Run: headless pygame with SDL's dummy video driver; simulated clock (each Clock.tick advances the game by its frame time, no real sleeping); random seed 0; keys injected as events and as key.get_pressed() state; no mouse input.
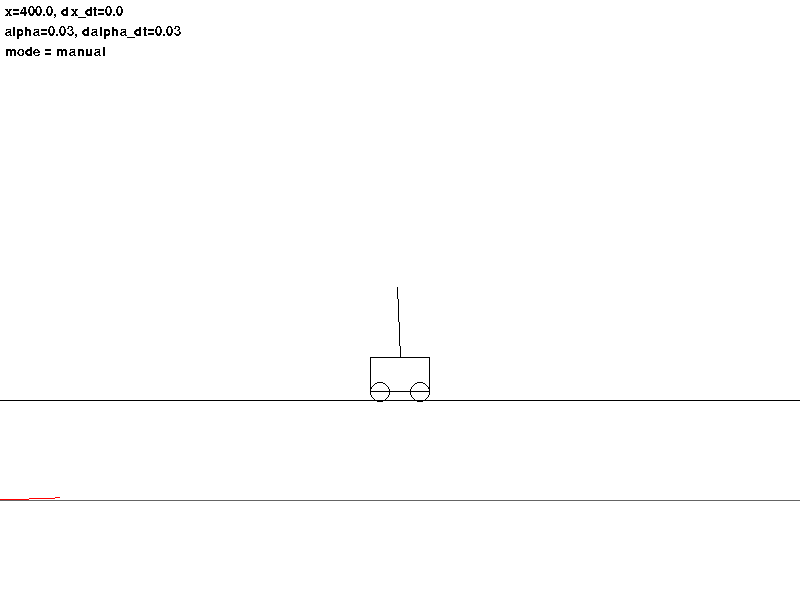
Frame 1 of 4 · flips 1–60 · no input
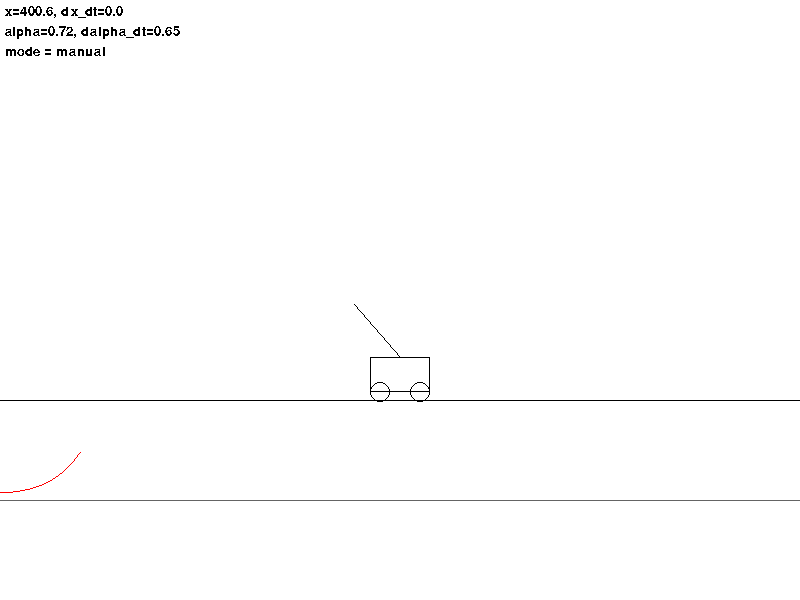
Frame 2 of 4 · flips 61–180 · tapped SPACE, RETURN · held RIGHT (→), D
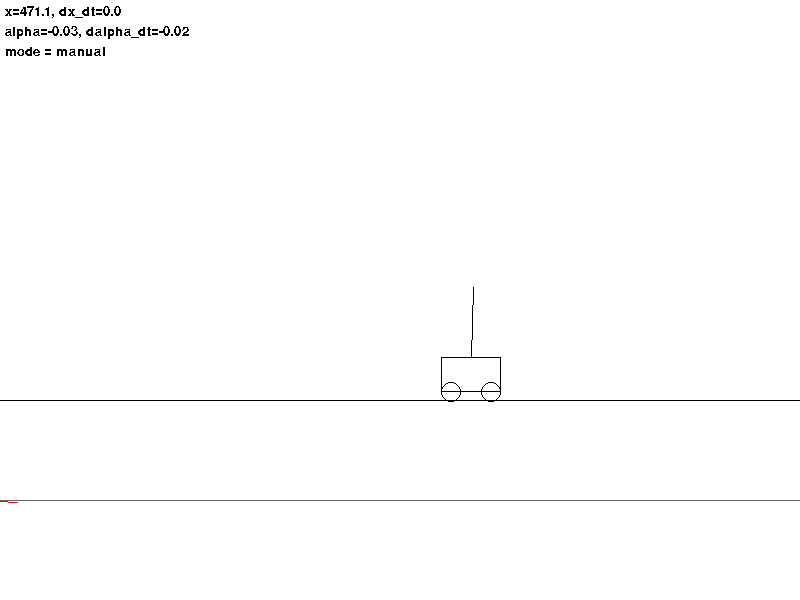
Frame 3 of 4 · flips 181–300 · held DOWN (↓), S
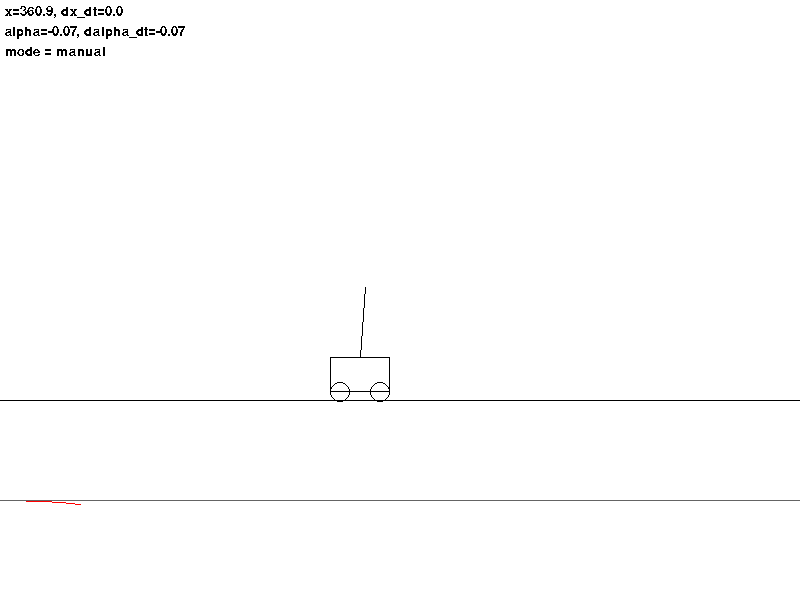
Frame 4 of 4 · flips 301–420 · held LEFT (←), A, UP (↑), W

The pygame program that drew these frames:

#S. Diane, 2025
import pygame, sys, math, numpy as np

WIN_SIZE=(800, 600)
SURFACE_Y= WIN_SIZE[1] * 2 / 3
MAX_ANG = 1 #предельный угол отклонения маятника

pygame.font.init()
def draw_text(screen, x, y, text, sz=20): #отрисовка текста
    font = pygame.font.SysFont('Comic Sans MS', sz)
    screen.blit(font.render(text,  False, (0, 0, 0)), (x, y))

def draw_plot(screen, vals, vmin, vmax, scale, color=(0,0,255)): #отрисовка графика
    y0 = WIN_SIZE[1] - scale/2
    for i in range(1, len(vals)):
        v1, v2, k=vals[i-1], vals[i], -scale/(vmax-vmin)
        pygame.draw.line(screen, color, (i - 1, y0 + k * v1), (i, y0 + k * v2))
    pygame.draw.line(screen, (100,100,100), (0, y0), (WIN_SIZE[0], y0 ))

def discretize(val, ranges, vals): #дискретизация параметра системы
    for i, r in enumerate(ranges):
        if r[0]<=val<r[1]: return vals[i]
    return -1

class Cart:
    def __init__(self):
        self.x, self.y, self.v, self.a= WIN_SIZE[0] / 2, SURFACE_Y - 25, 0, 0 #положение, скорость, ускорение
        self.control=0
        self.alpha=0.01 #угол балки
        self.dalpha_dt=0 #скорость падения
        self.dalpha_d2t=0 #ускорение падения
        self.bar_len=70 #длина балки
    def draw(self, screen):
        pygame.draw.line(screen, (0,0,0), (0,SURFACE_Y), (WIN_SIZE[0], SURFACE_Y), 1)
        w,h=60,35
        x1,x2=self.x-w/2, self.x+w/2
        y1,y2=self.y-h/2, self.y+h/2
        pygame.draw.rect(screen, (0,0,0), [x1, y1, x2-x1, y2-y1], 1)
        wheel_x1, wheel_x2 = self.x - w / 3, self.x + w / 3
        wheel_y1 = wheel_y2 = self.y + h / 2
        pygame.draw.circle(screen, (0,0,0), [wheel_x1, wheel_y1], 10, 1)
        pygame.draw.circle(screen, (0,0,0), [wheel_x2, wheel_y2], 10, 1)
        bar_x, bar_y = self.x, self.y - h / 2
        s,c=math.sin(self.alpha+math.pi/2), math.cos(self.alpha+math.pi/2)
        bar_x2, bar_y2 = bar_x + self.bar_len * c, bar_y - self.bar_len * s
        pygame.draw.line(screen, (0,0,0), (bar_x, bar_y), (bar_x2, bar_y2), 1)
    def simulate(self, dt):
        self.a=90*self.control
        self.v+=self.a * dt
        self.x += self.v * dt
        self.dalpha_d2t=0.9*math.sin(self.alpha) + 0.01*self.a*math.cos(self.alpha)
        self.dalpha_dt+=self.dalpha_d2t * dt
        self.alpha += self.dalpha_dt * dt
        self.alpha = min(MAX_ANG, max(-MAX_ANG, self.alpha))
    def control_expert(self):
        dxCart= WIN_SIZE[0] / 2 - self.x
        if self.alpha<-0.01:
            self.control=1
            if dxCart>0 and abs(self.alpha)>0.3:  self.control+= 0.1*dxCart
        elif self.alpha>0.01:
            self.control=-1
            if dxCart<0 and abs(self.alpha)>0.3:  self.control+= 0.1*dxCart
        else:
            self.control=0
    def control_expert2(self, k=0.1):
        self.control=-k*self.alpha

aa=[] #график угла маятника
def reset():
    cart.x = np.random.normal(400,50)
    cart.alpha = np.random.normal(0,0.1)
    cart.dalpha_dt = cart.dalpha_d2t = 0
    cart.v = cart.a = cart.control = 0
    aa.clear()

if __name__ == "__main__":
    fps=30; dt=1/fps
    screen=pygame.display.set_mode(WIN_SIZE)
    timer=pygame.time.Clock()
    mode= "manual" #режим программы

    cart=Cart() #робот-балансир
    last_x = cart.x

    while True:
        if mode== "auto":# режим экспертного управления
            cart.control_expert()
        need_draw=True

        for event in pygame.event.get():
            if event.type == pygame.QUIT: sys.exit(0)
            elif event.type == pygame.KEYDOWN:
                manual_control={pygame.K_a: -1,pygame.K_d: 1,pygame.K_z: 0}
                if event.key in manual_control: cart.control=manual_control[event.key]
                elif event.key == pygame.K_m: mode= "auto" if mode == "manual" else "manual"
                elif event.key == pygame.K_r: #сбрасываем робота в удобное положение по центру экрана
                    reset()
                    need_draw=False

        cart.simulate(dt)

        if cart.x<=0 or cart.x>=800 or abs(cart.alpha)*1.01>MAX_ANG:
            reset()
            need_draw=False

        if need_draw:
            screen.fill((255,255,255))

            #отрисовка тележки с маятником
            cart.draw(screen)

            # вывод текстовой информации
            #1 координата и скорость тележки
            draw_text(screen, 5, 5, f"x={cart.x:.1f}, dx_dt={cart.v:.1f}")
            #2 угол и угловая скорость балки
            draw_text(screen, 5, 25, f"alpha={cart.alpha:.2f}, dalpha_dt={cart.dalpha_dt:.2f}")
            #3 информация о режиме работы
            draw_text(screen, 5, 45, f"mode = {mode}")

            #отрисовка графиков
            aa.append(cart.alpha)
            draw_plot(screen, aa, 0, 3, 600-SURFACE_Y, (255,0,0))
            pygame.display.flip()

        timer.tick(fps)

        # k = abs(self.alpha)
        # if self.alpha < -0.01:
        #     self.control = 100 + 0.1 * dxCart * k
        # elif self.alpha > 0.01:
        #     self.control = -100 + 0.1 * dxCart * k
